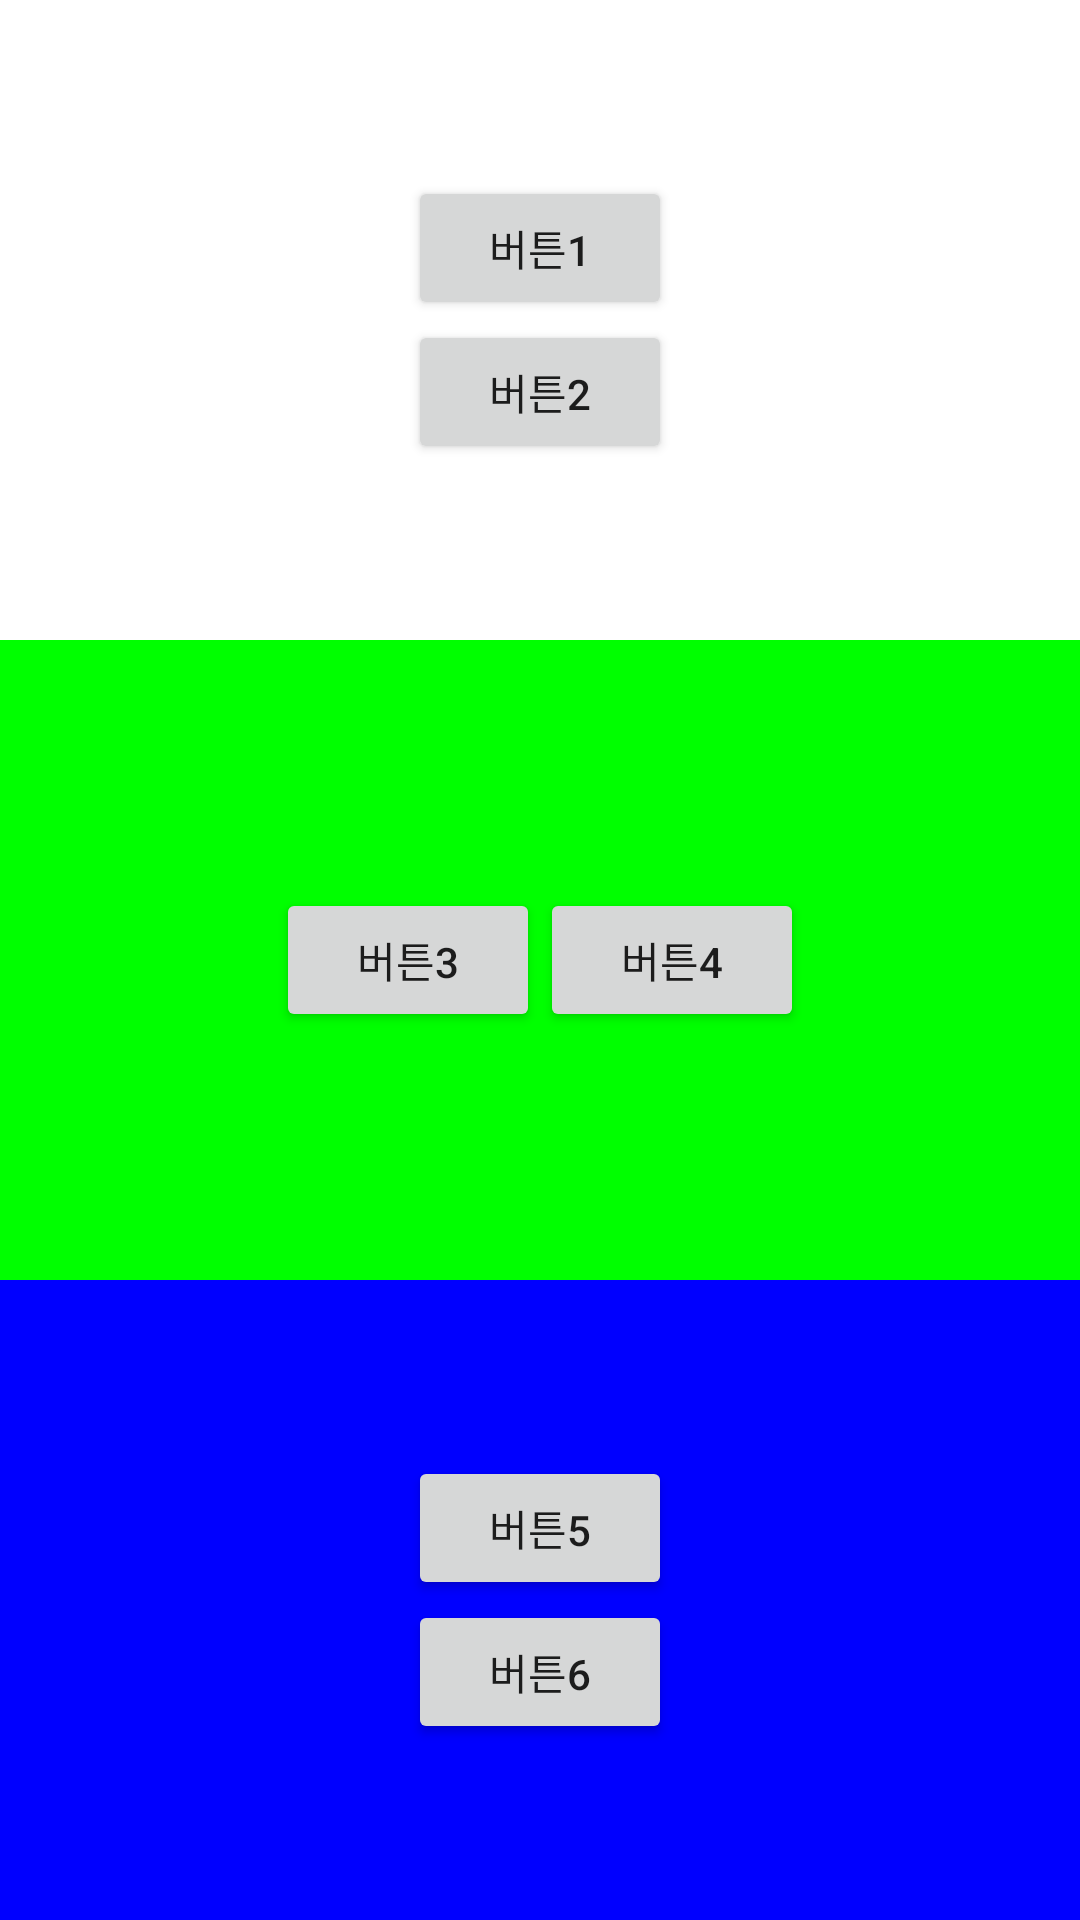

Produce the Android XML layout that renders to this screen, including the resource entries it uses.
<!-- AndroidManifest.xml: application theme Theme.Android_Study_In_Lecture -->
<!-- res/layout/chap5practice_layout_weight.xml -->
<?xml version="1.0" encoding="utf-8"?>
<LinearLayout xmlns:android="http://schemas.android.com/apk/res/android"
    android:layout_width="match_parent"
    android:orientation="vertical"
    android:layout_height="match_parent">
    <LinearLayout
        android:layout_width="match_parent"
        android:layout_height="match_parent"
        android:layout_weight="1"
        android:gravity="center"
        android:orientation="vertical">
        <Button
            android:layout_width="wrap_content"
            android:layout_height="wrap_content"
            android:text="버튼1"/>
        <Button
            android:layout_width="wrap_content"
            android:layout_height="wrap_content"
            android:text="버튼2"/>
    </LinearLayout>
    <LinearLayout
        android:layout_width="match_parent"
        android:layout_height="match_parent"
        android:layout_weight="1"
        android:background="#00FF00"
        android:gravity="center"
        android:orientation="horizontal">
        <Button
            android:layout_width="wrap_content"
            android:layout_height="wrap_content"
            android:text="버튼3"/>
        <Button
            android:layout_width="wrap_content"
            android:layout_height="wrap_content"
            android:text="버튼4"/>
    </LinearLayout>
    <LinearLayout
        android:layout_width="match_parent"
        android:layout_height="match_parent"
        android:layout_weight="1"
        android:background="#0000FF"
        android:gravity="center"
        android:orientation="vertical">
        <Button
            android:layout_width="wrap_content"
            android:layout_height="wrap_content"
            android:text="버튼5"/>
        <Button
            android:layout_width="wrap_content"
            android:layout_height="wrap_content"
            android:text="버튼6"/>

    </LinearLayout>
</LinearLayout>
<!-- resources referenced by this layout -->
<resources>
  <style name="Theme.Android_Study_In_Lecture" parent="Theme.MaterialComponents.DayNight.DarkActionBar">
          
          <item name="colorPrimary">@color/purple_500</item>
          <item name="colorPrimaryVariant">@color/purple_700</item>
          <item name="colorOnPrimary">@color/white</item>
          
          <item name="colorSecondary">@color/teal_200</item>
          <item name="colorSecondaryVariant">@color/teal_700</item>
          <item name="colorOnSecondary">@color/black</item>
          
          <item name="android:statusBarColor" tools:targetApi="l">?attr/colorPrimaryVariant</item>
          
      </style>
  <!-- not gathered from this repository: default colours our renderer supplied (Android Studio template values) -->
  <color name="purple_500">#FF6200EE</color>
  <color name="purple_700">#FF3700B3</color>
  <color name="teal_200">#FF03DAC5</color>
  <color name="teal_700">#FF018786</color>
  <color name="black">#FF000000</color>
  <color name="white">#FFFFFFFF</color>
</resources>
